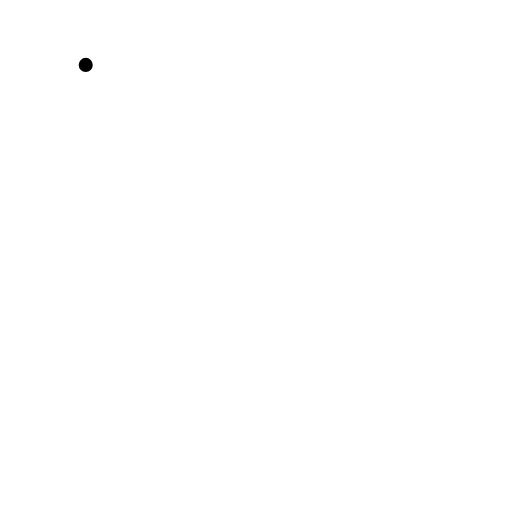
t = 0.00 s
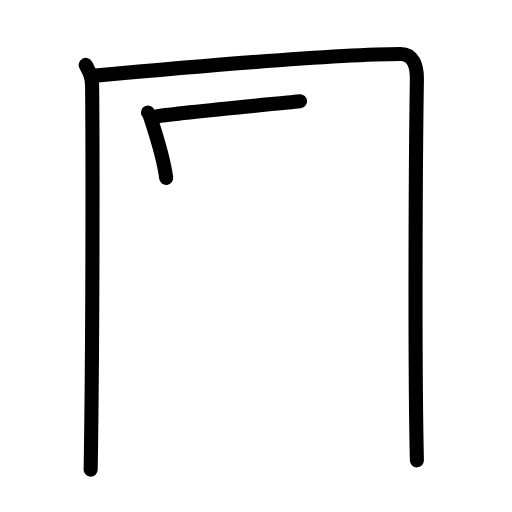
t = 3.25 s
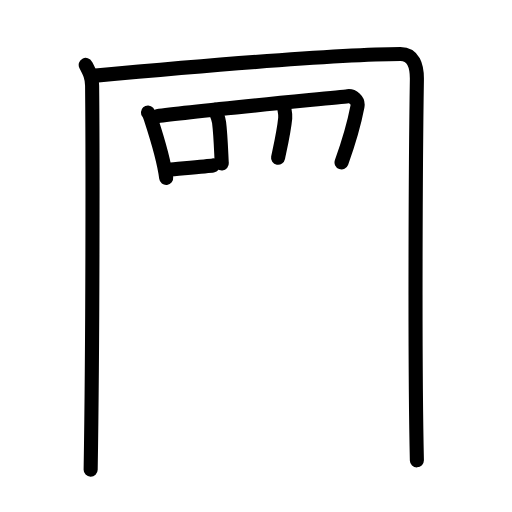
t = 6.25 s
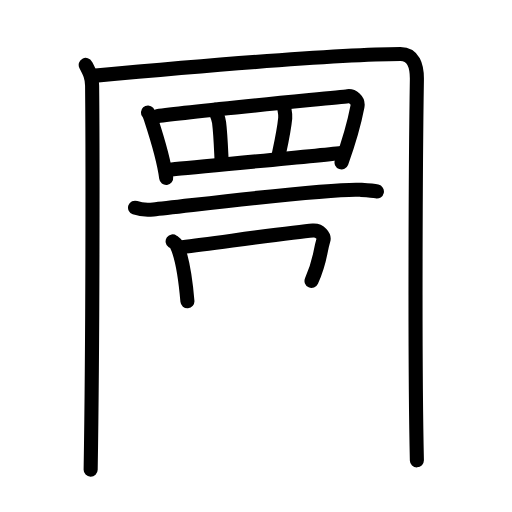
t = 9.58 s
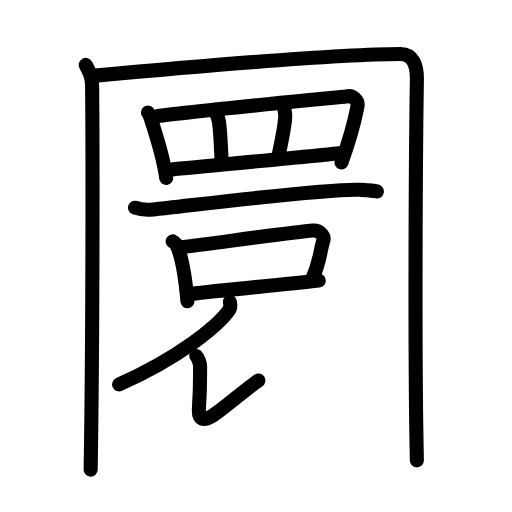
t = 12.75 s
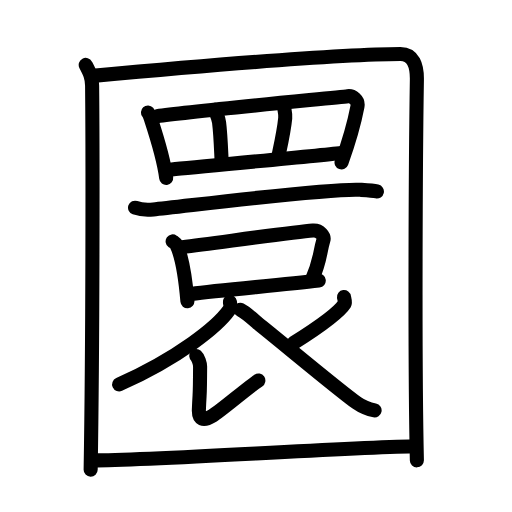
t = 16.00 s

The animated SVG that drew these frames (rendered in a browser with its animation timeline set to each time). Animation: 50 SMIL elements (animate=50); one cycle of 16.00 s.

<?xml version="1.0" encoding="UTF-8"?>
<!--
AniKanjiVG is licensed by CC-BY-SA Paul C. Sommerhoff (https://bitbucket.org/sommerhoff/anikanjivg).
AniKanjiVG uses KanjiVG which is licensed by CC-BY-SA Ulrich Apel (http://kanjivg.tagaini.net).
See also http://creativecommons.org/licenses/by-sa/3.0/
-->
<svg xmlns:kvg='http://kanjivg.tagaini.net' xmlns='http://www.w3.org/2000/svg' width='109' height='109' viewBox='0 0 109 109' style='fill:none;stroke:#000000;stroke-width:3;stroke-linecap:round;stroke-linejoin:round;' id="kvg:kanji_0571c"><g id="kvg:0571c" kvg:element="圜"><g id="kvg:0571c-g1" kvg:element="囗" kvg:part="1" kvg:radical="general"><path id="kvg:0571c-s1" kvg:type="㇑" d="M18.25,13.82c0.75,1.43,1.34,2.51,1.36,4.41C19.75,32.5,19.75,72.75,19.3,100"><animate attributeName="d" begin="0.0s" dur="0.5s" from="M18.25,13.82C18.25,13.82,18.25,13.82,18.25,13.82" to="M18.25,13.82c0.75,1.43,1.34,2.51,1.36,4.41" />
<animate attributeName="d" begin="0.5s" dur="0.5s" from="M18.25,13.82c0.75,1.43,1.34,2.51,1.36,4.41c0,0,0,0,0,0,0" to="M18.25,13.82c0.75,1.43,1.34,2.51,1.36,4.41C19.75,32.5,19.75,72.75,19.3,100" />
</path>
<path id="kvg:0571c-s2" kvg:type="㇕a" d="M19.73,16.15c18.02-1.65,53.45-4.65,65.52-4.65c2.75,0,3.55,2.49,3.5,5.5c-0.25,15.75-0.5,58.75,0,81"><animate attributeName="d" begin="1.0s" dur="0.3333333333333333s" from="M19.73,16.15C19.73,16.15,19.73,16.15,19.73,16.15" to="M19.73,16.15c18.02-1.65,53.45-4.65,65.52-4.65" />
<animate attributeName="d" begin="1.3333333333333333s" dur="0.3333333333333333s" from="M19.73,16.15c18.02-1.65,53.45-4.65,65.52-4.65c0,0,0,0,0,0,0" to="M19.73,16.15c18.02-1.65,53.45-4.65,65.52-4.65c2.75,0,3.55,2.49,3.5,5.5" />
<animate attributeName="d" begin="1.6666666666666665s" dur="0.3333333333333333s" from="M19.73,16.15c18.02-1.65,53.45-4.65,65.52-4.65c2.75,0,3.55,2.49,3.5,5.5c0,0,0,0,0,0,0" to="M19.73,16.15c18.02-1.65,53.45-4.65,65.52-4.65c2.75,0,3.55,2.49,3.5,5.5c-0.25,15.75-0.5,58.75,0,81" />
<animate attributeName="d" begin="0s" dur="1.0s" from="M-100,-100" to="M-100,-100" />
</path>
</g>
<g id="kvg:0571c-g2" kvg:element="罒" kvg:variant="true" kvg:original="网"><path id="kvg:0571c-s3" kvg:type="㇑" d="M31.5,23.95c0.23,0.25,0.47,0.89,0.57,1.2c0.8,2.45,2.76,8.33,3.31,12.73"><animate attributeName="d" begin="2.0s" dur="0.5s" from="M31.5,23.95C31.5,23.95,31.5,23.95,31.5,23.95" to="M31.5,23.95c0.23,0.25,0.47,0.89,0.57,1.2" />
<animate attributeName="d" begin="2.5s" dur="0.5s" from="M31.5,23.95c0.23,0.25,0.47,0.89,0.57,1.2c0,0,0,0,0,0,0" to="M31.5,23.95c0.23,0.25,0.47,0.89,0.57,1.2c0.8,2.45,2.76,8.33,3.31,12.73" />
<animate attributeName="d" begin="0s" dur="2.0s" from="M-100,-100" to="M-100,-100" />
</path>
<path id="kvg:0571c-s4" kvg:type="㇕a" d="M33.44,24.74c6.81-0.99,37.88-3.94,40.59-4.26c0.99-0.12,2.33,0.83,2.07,2.2c-0.55,2.87-1.92,7.8-3.39,11.9"><animate attributeName="d" begin="3.0s" dur="0.3333333333333333s" from="M33.44,24.74C33.44,24.74,33.44,24.74,33.44,24.74" to="M33.44,24.74c6.81-0.99,37.88-3.94,40.59-4.26" />
<animate attributeName="d" begin="3.3333333333333335s" dur="0.3333333333333333s" from="M33.44,24.74c6.81-0.99,37.88-3.94,40.59-4.26c0,0,0,0,0,0,0" to="M33.44,24.74c6.81-0.99,37.88-3.94,40.59-4.26c0.99-0.12,2.33,0.83,2.07,2.2" />
<animate attributeName="d" begin="3.6666666666666665s" dur="0.3333333333333333s" from="M33.44,24.74c6.81-0.99,37.88-3.94,40.59-4.26c0.99-0.12,2.33,0.83,2.07,2.2c0,0,0,0,0,0,0" to="M33.44,24.74c6.81-0.99,37.88-3.94,40.59-4.26c0.99-0.12,2.33,0.83,2.07,2.2c-0.55,2.87-1.92,7.8-3.39,11.9" />
<animate attributeName="d" begin="0s" dur="3.0s" from="M-100,-100" to="M-100,-100" />
</path>
<path id="kvg:0571c-s5" kvg:type="㇑a" d="M45.82,23.38c0.04,0.47,0.67,1.47,0.82,2.7c0.38,3.02,0.47,7.42,0.58,8.72"><animate attributeName="d" begin="4.0s" dur="0.5s" from="M45.82,23.38C45.82,23.38,45.82,23.38,45.82,23.38" to="M45.82,23.38c0.04,0.47,0.67,1.47,0.82,2.7" />
<animate attributeName="d" begin="4.5s" dur="0.5s" from="M45.82,23.38c0.04,0.47,0.67,1.47,0.82,2.7c0,0,0,0,0,0,0" to="M45.82,23.38c0.04,0.47,0.67,1.47,0.82,2.7c0.38,3.02,0.47,7.42,0.58,8.72" />
<animate attributeName="d" begin="0s" dur="4.0s" from="M-100,-100" to="M-100,-100" />
</path>
<path id="kvg:0571c-s6" kvg:type="㇑a" d="M60.45,22.36c-0.04,0.69,0.38,1.67,0.27,2.78c-0.3,3.13-1.29,7.23-1.52,8.44"><animate attributeName="d" begin="5.0s" dur="0.5s" from="M60.45,22.36C60.45,22.36,60.45,22.36,60.45,22.36" to="M60.45,22.36c-0.04,0.69,0.38,1.67,0.27,2.78" />
<animate attributeName="d" begin="5.5s" dur="0.5s" from="M60.45,22.36c-0.04,0.69,0.38,1.67,0.27,2.78c0,0,0,0,0,0,0" to="M60.45,22.36c-0.04,0.69,0.38,1.67,0.27,2.78c-0.3,3.13-1.29,7.23-1.52,8.44" />
<animate attributeName="d" begin="0s" dur="5.0s" from="M-100,-100" to="M-100,-100" />
</path>
<path id="kvg:0571c-s7" kvg:type="㇐a" d="M36.11,36.12c3.18-0.36,32.59-3.06,36.96-3.62"><animate attributeName="d" begin="6.0s" dur="1.0s" from="M36.11,36.12C36.11,36.12,36.11,36.12,36.11,36.12" to="M36.11,36.12c3.18-0.36,32.59-3.06,36.96-3.62" />
<animate attributeName="d" begin="0s" dur="6.0s" from="M-100,-100" to="M-100,-100" />
</path>
</g>
<path id="kvg:0571c-s8" kvg:type="㇐" d="M28.75,44.22c1.02,0.36,2.89,0.46,3.9,0.36c6.49-0.63,37.75-4.59,44.03-4.17c1.69,0.11,2.72,0.17,3.56,0.35"><animate attributeName="d" begin="7.0s" dur="0.3333333333333333s" from="M28.75,44.22C28.75,44.22,28.75,44.22,28.75,44.22" to="M28.75,44.22c1.02,0.36,2.89,0.46,3.9,0.36" />
<animate attributeName="d" begin="7.333333333333333s" dur="0.3333333333333333s" from="M28.75,44.22c1.02,0.36,2.89,0.46,3.9,0.36c0,0,0,0,0,0,0" to="M28.75,44.22c1.02,0.36,2.89,0.46,3.9,0.36c6.49-0.63,37.75-4.59,44.03-4.17" />
<animate attributeName="d" begin="7.666666666666667s" dur="0.3333333333333333s" from="M28.75,44.22c1.02,0.36,2.89,0.46,3.9,0.36c6.49-0.63,37.75-4.59,44.03-4.17c0,0,0,0,0,0,0" to="M28.75,44.22c1.02,0.36,2.89,0.46,3.9,0.36c6.49-0.63,37.75-4.59,44.03-4.17c1.69,0.11,2.72,0.17,3.56,0.35" />
<animate attributeName="d" begin="0s" dur="7.0s" from="M-100,-100" to="M-100,-100" />
</path>
<g id="kvg:0571c-g3" kvg:element="口"><path id="kvg:0571c-s9" kvg:type="㇑" d="M36.75,51.38c0.33,0.24,0.67,0.45,0.82,0.75c1.16,2.42,1.93,7.36,2.33,12"><animate attributeName="d" begin="8.0s" dur="0.5s" from="M36.75,51.38C36.75,51.38,36.75,51.38,36.75,51.38" to="M36.75,51.38c0.33,0.24,0.67,0.45,0.82,0.75" />
<animate attributeName="d" begin="8.5s" dur="0.5s" from="M36.75,51.38c0.33,0.24,0.67,0.45,0.82,0.75c0,0,0,0,0,0,0" to="M36.75,51.38c0.33,0.24,0.67,0.45,0.82,0.75c1.16,2.42,1.93,7.36,2.33,12" />
<animate attributeName="d" begin="0s" dur="8.0s" from="M-100,-100" to="M-100,-100" />
</path>
<path id="kvg:0571c-s10" kvg:type="㇕b" d="M38.82,52.61c8.17-1.02,23.58-3.19,27.79-3.53c1.54-0.12,2.46,1.26,2.25,2c-0.91,3.05-0.58,4.33-2.54,8.72"><animate attributeName="d" begin="9.0s" dur="0.3333333333333333s" from="M38.82,52.61C38.82,52.61,38.82,52.61,38.82,52.61" to="M38.82,52.61c8.17-1.02,23.58-3.19,27.79-3.53" />
<animate attributeName="d" begin="9.333333333333334s" dur="0.3333333333333333s" from="M38.82,52.61c8.17-1.02,23.58-3.19,27.79-3.53c0,0,0,0,0,0,0" to="M38.82,52.61c8.17-1.02,23.58-3.19,27.79-3.53c1.54-0.12,2.46,1.26,2.25,2" />
<animate attributeName="d" begin="9.666666666666666s" dur="0.3333333333333333s" from="M38.82,52.61c8.17-1.02,23.58-3.19,27.79-3.53c1.54-0.12,2.46,1.26,2.25,2c0,0,0,0,0,0,0" to="M38.82,52.61c8.17-1.02,23.58-3.19,27.79-3.53c1.54-0.12,2.46,1.26,2.25,2c-0.91,3.05-0.58,4.33-2.54,8.72" />
<animate attributeName="d" begin="0s" dur="9.0s" from="M-100,-100" to="M-100,-100" />
</path>
<path id="kvg:0571c-s11" kvg:type="㇐b" d="M40.73,62.58c6.27-0.83,19.11-1.89,27.13-2.85"><animate attributeName="d" begin="10.0s" dur="1.0s" from="M40.73,62.58C40.73,62.58,40.73,62.58,40.73,62.58" to="M40.73,62.58c6.27-0.83,19.11-1.89,27.13-2.85" />
<animate attributeName="d" begin="0s" dur="10.0s" from="M-100,-100" to="M-100,-100" />
</path>
</g>
<path id="kvg:0571c-s12" kvg:type="㇒" d="M48.94,64.28c0.07,0.41,0.26,1.1-0.13,1.66c-2.53,3.61-10.77,10.2-23.45,15.9"><animate attributeName="d" begin="11.0s" dur="0.5s" from="M48.94,64.28C48.94,64.28,48.94,64.28,48.94,64.28" to="M48.94,64.28c0.07,0.41,0.26,1.1-0.13,1.66" />
<animate attributeName="d" begin="11.5s" dur="0.5s" from="M48.94,64.28c0.07,0.41,0.26,1.1-0.13,1.66c0,0,0,0,0,0,0" to="M48.94,64.28c0.07,0.41,0.26,1.1-0.13,1.66c-2.53,3.61-10.77,10.2-23.45,15.9" />
<animate attributeName="d" begin="0s" dur="11.0s" from="M-100,-100" to="M-100,-100" />
</path>
<path id="kvg:0571c-s13" kvg:type="㇕" d="M41.79,75.79c0.39,0.33,0.81,1.64,0.81,2.21c-0.03,7.13-0.06,4.34-0.26,9.2c-0.09,2.06,0.91,2.56,2.91,1.31s7.5-6,9.75-7.5"><animate attributeName="d" begin="12.0s" dur="0.3333333333333333s" from="M41.79,75.79C41.79,75.79,41.79,75.79,41.79,75.79" to="M41.79,75.79c0.39,0.33,0.81,1.64,0.81,2.21" />
<animate attributeName="d" begin="12.333333333333334s" dur="0.3333333333333333s" from="M41.79,75.79c0.39,0.33,0.81,1.64,0.81,2.21c0,0,0,0,0,0,0" to="M41.79,75.79c0.39,0.33,0.81,1.64,0.81,2.21c-0.03,7.13-0.06,4.34-0.26,9.2" />
<animate attributeName="d" begin="12.666666666666666s" dur="0.3333333333333333s" from="M41.79,75.79c0.39,0.33,0.81,1.64,0.81,2.21c-0.03,7.13-0.06,4.34-0.26,9.2c0,0,0,0,0,0,0" to="M41.79,75.79c0.39,0.33,0.81,1.64,0.81,2.21c-0.03,7.13-0.06,4.34-0.26,9.2c-0.09,2.06,0.91,2.56,2.91,1.31s7.5-6,9.75-7.5" />
<animate attributeName="d" begin="0s" dur="12.0s" from="M-100,-100" to="M-100,-100" />
</path>
<path id="kvg:0571c-s14" kvg:type="㇒" d="M73.23,63.23c0.03,0.23,0.33,1.11,0.15,1.41c-1.18,1.9-4.87,4.61-10.88,8.39"><animate attributeName="d" begin="13.0s" dur="0.5s" from="M73.23,63.23C73.23,63.23,73.23,63.23,73.23,63.23" to="M73.23,63.23c0.03,0.23,0.33,1.11,0.15,1.41" />
<animate attributeName="d" begin="13.5s" dur="0.5s" from="M73.23,63.23c0.03,0.23,0.33,1.11,0.15,1.41c0,0,0,0,0,0,0" to="M73.23,63.23c0.03,0.23,0.33,1.11,0.15,1.41c-1.18,1.9-4.87,4.61-10.88,8.39" />
<animate attributeName="d" begin="0s" dur="13.0s" from="M-100,-100" to="M-100,-100" />
</path>
<path id="kvg:0571c-s15" kvg:type="㇏" d="M51.17,65.96c1.26,0.65,3.28,2.5,3.63,2.78C59.96,72.85,72.51,83.37,76,85.8c1.31,0.92,2.44,1.31,3.75,1.57"><animate attributeName="d" begin="14.0s" dur="0.3333333333333333s" from="M51.17,65.96C51.17,65.96,51.17,65.96,51.17,65.96" to="M51.17,65.96c1.26,0.65,3.28,2.5,3.63,2.78" />
<animate attributeName="d" begin="14.333333333333334s" dur="0.3333333333333333s" from="M51.17,65.96c1.26,0.65,3.28,2.5,3.63,2.78c0,0,0,0,0,0,0" to="M51.17,65.96c1.26,0.65,3.28,2.5,3.63,2.78C59.96,72.85,72.51,83.37,76,85.8" />
<animate attributeName="d" begin="14.666666666666666s" dur="0.3333333333333333s" from="M51.17,65.96c1.26,0.65,3.28,2.5,3.63,2.78C59.96,72.85,72.51,83.37,76,85.8c0,0,0,0,0,0,0" to="M51.17,65.96c1.26,0.65,3.28,2.5,3.63,2.78C59.96,72.85,72.51,83.37,76,85.8c1.31,0.92,2.44,1.31,3.75,1.57" />
<animate attributeName="d" begin="0s" dur="14.0s" from="M-100,-100" to="M-100,-100" />
</path>
<g id="kvg:0571c-g4" kvg:element="囗" kvg:part="2" kvg:radical="general"><path id="kvg:0571c-s16" kvg:type="㇐a" d="M19.75,98.01c13.07,0,50.46-2.6,68.5-3.01"><animate attributeName="d" begin="15.0s" dur="1.0s" from="M19.75,98.01C19.75,98.01,19.75,98.01,19.75,98.01" to="M19.75,98.01c13.07,0,50.46-2.6,68.5-3.01" />
<animate attributeName="d" begin="0s" dur="15.0s" from="M-100,-100" to="M-100,-100" />
</path>
</g>
</g>
</svg>
